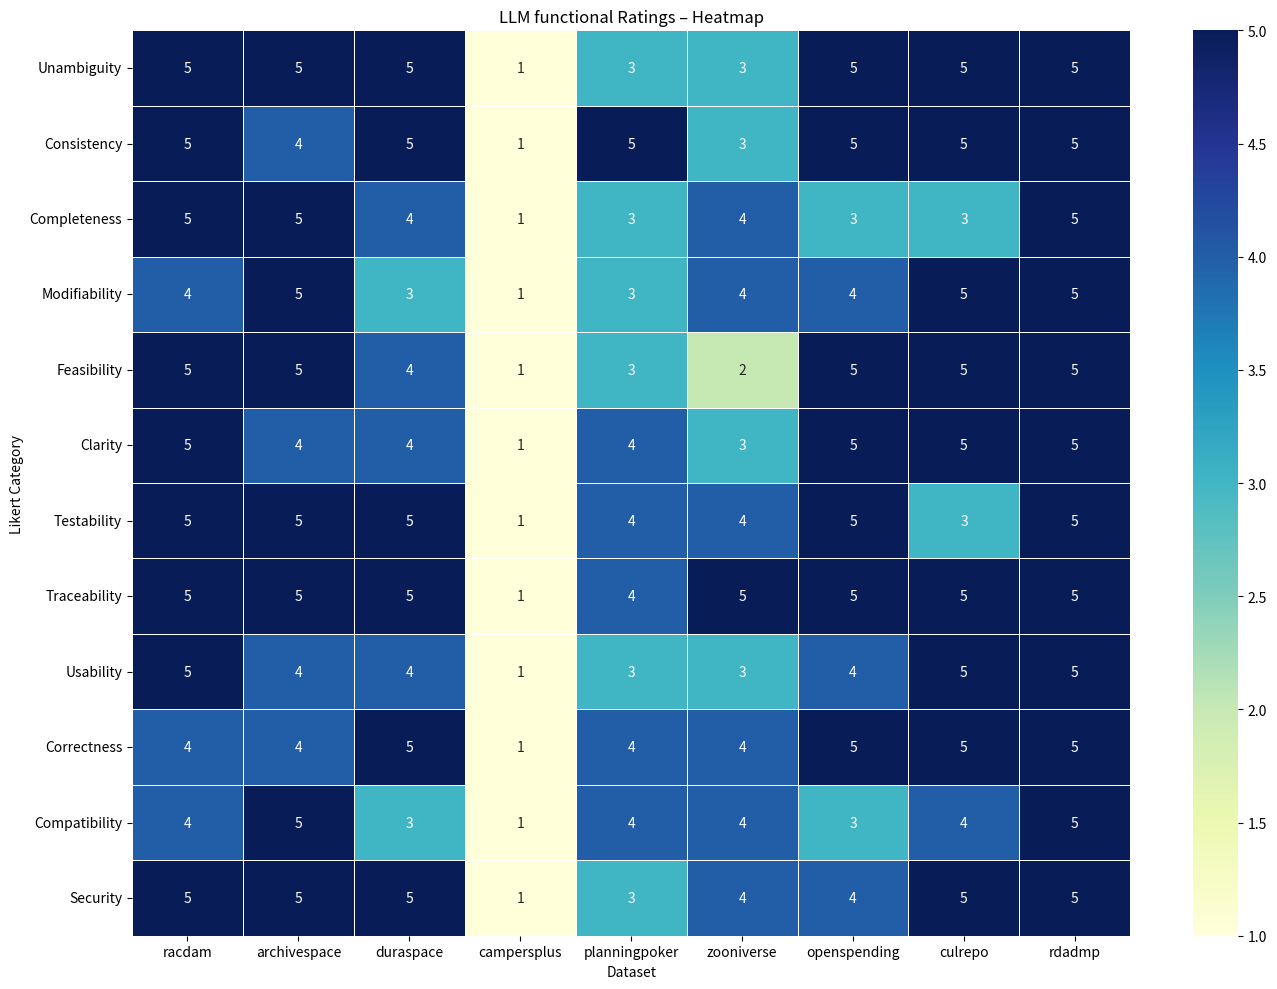
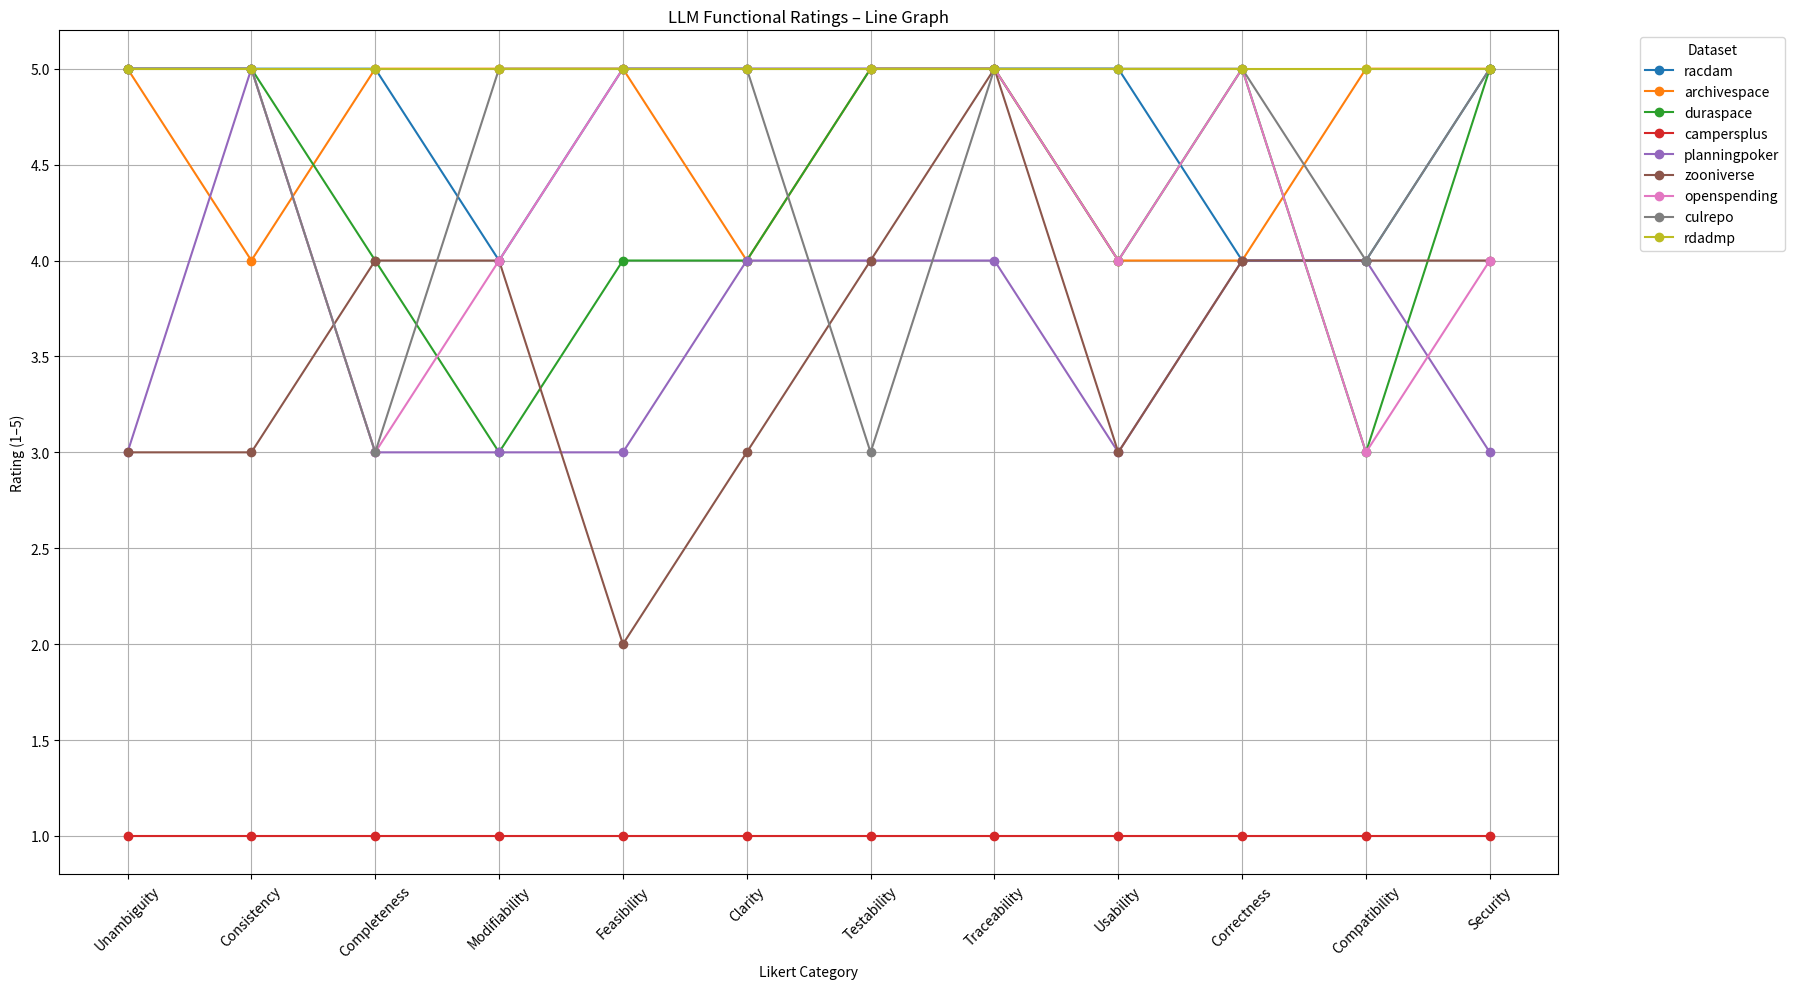

These figures' Python source, in order: (Note: this script raises an exception after producing the figures.)
# File to Hold the Functional Result Comparisons to run and Display Separately During the Dem

import numpy as np
import pandas as pd
import matplotlib.pyplot as plt
import seaborn as sns   # For heatmap

# Likert Data for Each Dataset

data = {
    'Category': ['Unambiguity', 'Consistency', 'Completeness', 'Modifiability', 'Feasibility',
                 'Clarity', 'Testability', 'Traceability', 'Usability', 'Correctness',
                 'Compatibility', 'Security'],

    'racdam': [5, 5, 5, 4, 5, 5, 5, 5, 5, 4, 4, 5],
    'archivespace': [5, 4, 5, 5, 5, 4, 5, 5, 4, 4, 5, 5],
    'duraspace': [5, 5, 4, 3, 4, 4, 5, 5, 4, 5, 3, 5],
    'campersplus': [1, 1, 1, 1, 1, 1, 1, 1, 1, 1, 1, 1],
    'planningpoker': [3, 5, 3, 3, 3, 4, 4, 4, 3, 4, 4, 3],
    'zooniverse': [3, 3, 4, 4, 2, 3, 4, 5, 3, 4, 4, 4],
    'openspending': [5, 5, 3, 4, 5, 5, 5, 5, 4, 5, 3, 4],
    'culrepo': [5, 5, 3, 5, 5, 5, 3, 5, 5, 5, 4, 5],
    'rdadmp': [5, 5, 5, 5, 5, 5, 5, 5, 5, 5, 5, 5]
}

df = pd.DataFrame(data)
df_heatmap = df.set_index("Category")  # Better layout for heatmap

# HEATMAP GRAPH

plt.figure(figsize=(14, 10))
sns.heatmap(df_heatmap, annot=True, cmap="YlGnBu", linewidths=0.5)
plt.title("LLM functional Ratings – Heatmap")
plt.xlabel("Dataset")
plt.ylabel("Likert Category")
plt.tight_layout()
plt.show()

# LINE GRAPH

plt.figure(figsize=(18, 10))

for col in df.columns[1:]:
    plt.plot(df["Category"], df[col], marker='o', label=col)

plt.title("LLM Functional Ratings – Line Graph")
plt.xlabel("Likert Category")
plt.ylabel("Rating (1–5)")
plt.xticks(rotation=45)
plt.legend(title="Dataset", bbox_to_anchor=(1.05, 1), loc='upper left')
plt.grid(True)
plt.tight_layout()
plt.show()
o